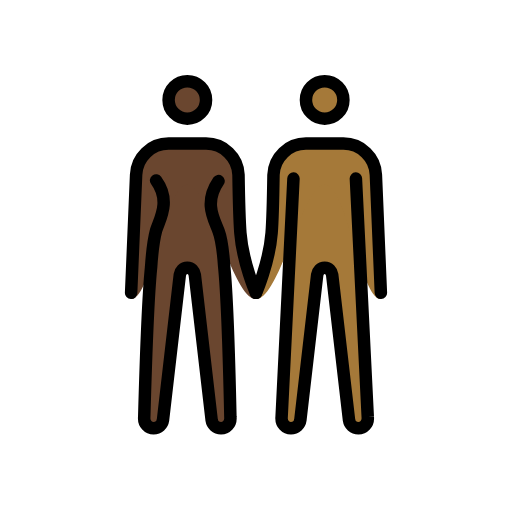
t = 0.00 s
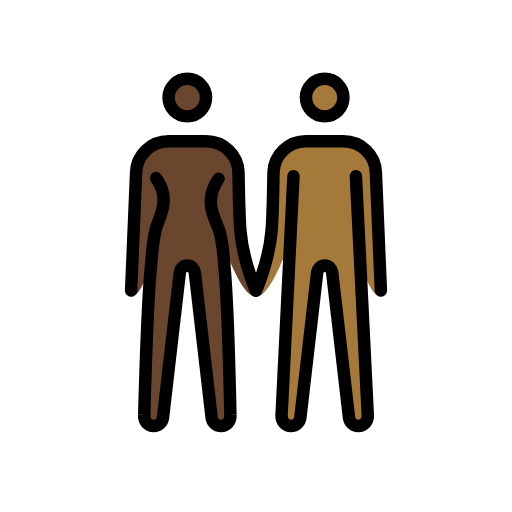
t = 0.48 s
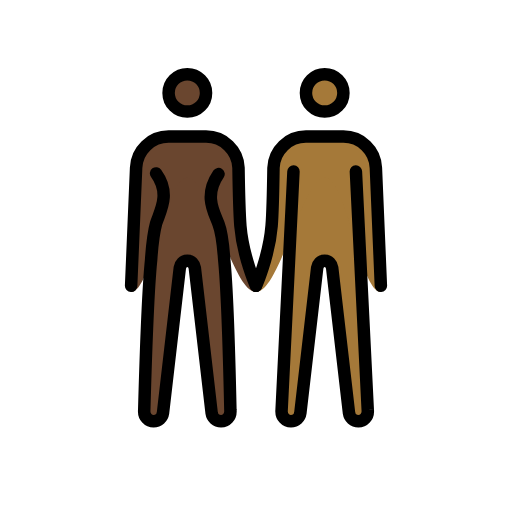
t = 1.43 s
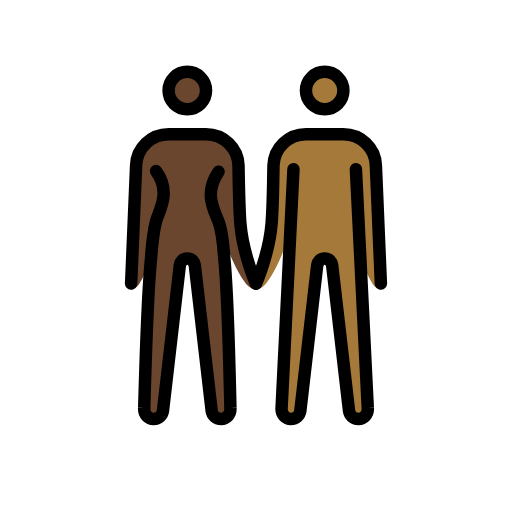
t = 1.90 s
t = 2.38 s: frame unchanged from t = 1.43 s, image omitted
t = 3.33 s: frame unchanged from t = 0.48 s, image omitted

The animated SVG that drew these frames (rendered in a browser with its animation timeline set to each time). Animation: 1 SMIL element (animateTransform=1); one cycle of 3.80 s, repeats indefinitely.

<?xml version='1.0' encoding='utf-8'?>
<svg xmlns="http://www.w3.org/2000/svg" id="emoji" viewBox="-5 -5 82 82" version="1.1" width="200" height="200" role="img">
  <title>OpenMoji: woman and man holding hands: dark skin tone, medium-dark skin tone</title><g><g id="color" />
  <g id="skin">
    <g id="skin-b">
      <circle cx="47" cy="11" r="3" fill="#a57939" />
      <path fill="#a57939" d="M52,23.6l1.9,38.2c0.1,1.1-0.7,1.8-1.5,1.8S51,63,50.9,62.3L48.2,39c-0.1-0.6-0.5-1.1-1.2-1.1 s-1.1,0.5-1.2,1.1l-2.7,23.3c-0.1,0.7-0.7,1.3-1.5,1.3s-1.6-0.7-1.5-1.8L42,23.6" />
      <path fill="#a57939" d="M56,42.9c-3.3,0-5.5-18.3-9-18.3s-7.2,18.3-11,18.3c0,0,2.1-5.7,2.5-10.6c0.2-2.5,0.3-9.3,0.3-9.3 c0.1-2.8,2.4-5,5.2-5h6c2.8,0,5.1,2.2,5.2,5L56,42.9z" />
    </g>
    <g id="skin-a">
      <circle cx="25" cy="11" r="3" fill="#6a462f" />
      <path fill="#6a462f" d="M30,24c-2.4,3.5-0.7,6.1,0,8c0.5,1.3,0.8,4.2,0.9,5.6c0.6,6,1,24.2,1,24.2c0.1,1.1-0.7,1.8-1.5,1.8 S29,63,28.9,62.3L26.2,39c-0.1-0.6-0.5-1.1-1.2-1.1s-1.1,0.5-1.2,1.1l-2.7,23.3c-0.1,0.7-0.7,1.3-1.5,1.3s-1.6-0.7-1.5-1.8 c0,0,0.5-18.1,1.1-24c0.1-1.5,0.4-4.4,0.8-5.9c0.6-1.9,2.4-4.7,0-8" />
      <path fill="#6a462f" d="M16.8,23c0.1-2.8,2.4-5,5.2-5h6c2.8,0,5.1,2.2,5.2,5c0,0,0.1,6.7,0.3,9.3c0.4,4.9,2.5,10.6,2.5,10.6 c-3.8,0-7.5-18.3-11-18.3s-5.7,18.3-9,18.3L16.8,23z" />
    </g>
  </g>
  <g id="skin-shadow" />
  <g id="hair" />
  <g id="line">
    <circle cx="47" cy="11" r="3" fill="none" stroke="#000000" stroke-miterlimit="10" stroke-width="2" />
    <circle cx="25" cy="11" r="3" fill="none" stroke="#000000" stroke-miterlimit="10" stroke-width="2" />
    <path fill="none" stroke="#000000" stroke-linecap="round" stroke-linejoin="round" stroke-width="2" d="M36,41.9 c0,0,2.1-4.7,2.5-9.6c0.2-2.5,0.3-9.3,0.3-9.3c0.1-2.8,2.4-5,5.2-5h6c2.8,0,5.1,2.2,5.2,5L56,41.9" />
    <path fill="none" stroke="#000000" stroke-linecap="round" stroke-linejoin="round" stroke-width="2" d="M16,41.9L16.8,23 c0.1-2.8,2.4-5,5.2-5h6c2.8,0,5.1,2.2,5.2,5c0,0,0.1,6.7,0.3,9.3c0.4,4.9,2.5,9.6,2.5,9.6" />
    <path fill="none" stroke="#000000" stroke-linecap="round" stroke-linejoin="round" stroke-width="2" d="M52,23.6l1.9,38.2 c0.1,1.1-0.7,1.8-1.5,1.8S51,63,50.9,62.3L48.2,39c-0.1-0.6-0.5-1.1-1.2-1.1s-1.1,0.5-1.2,1.1l-2.7,23.3c-0.1,0.7-0.7,1.3-1.5,1.3 s-1.6-0.7-1.5-1.8L42,23.6" />
    <path fill="none" stroke="#000000" stroke-linecap="round" stroke-linejoin="round" stroke-width="2" d="M30,24 c-2.4,3.5-0.7,6.1,0,8c0.5,1.3,0.8,4.2,0.9,5.6c0.6,6,1,24.2,1,24.2c0.1,1.1-0.7,1.8-1.5,1.8S29,63,28.9,62.3L26.2,39 c-0.1-0.6-0.5-1.1-1.2-1.1s-1.1,0.5-1.2,1.1l-2.7,23.3c-0.1,0.7-0.7,1.3-1.5,1.3s-1.6-0.7-1.5-1.8c0,0,0.5-18.1,1.1-24 c0.1-1.5,0.4-4.4,0.8-5.9c0.6-1.9,2.4-4.7,0-8" />
  </g>
<animateTransform attributeName="transform" type="translate" values="0 0;0 -1.5;0 0" dur="3.8s" repeatCount="indefinite" /></g></svg>
